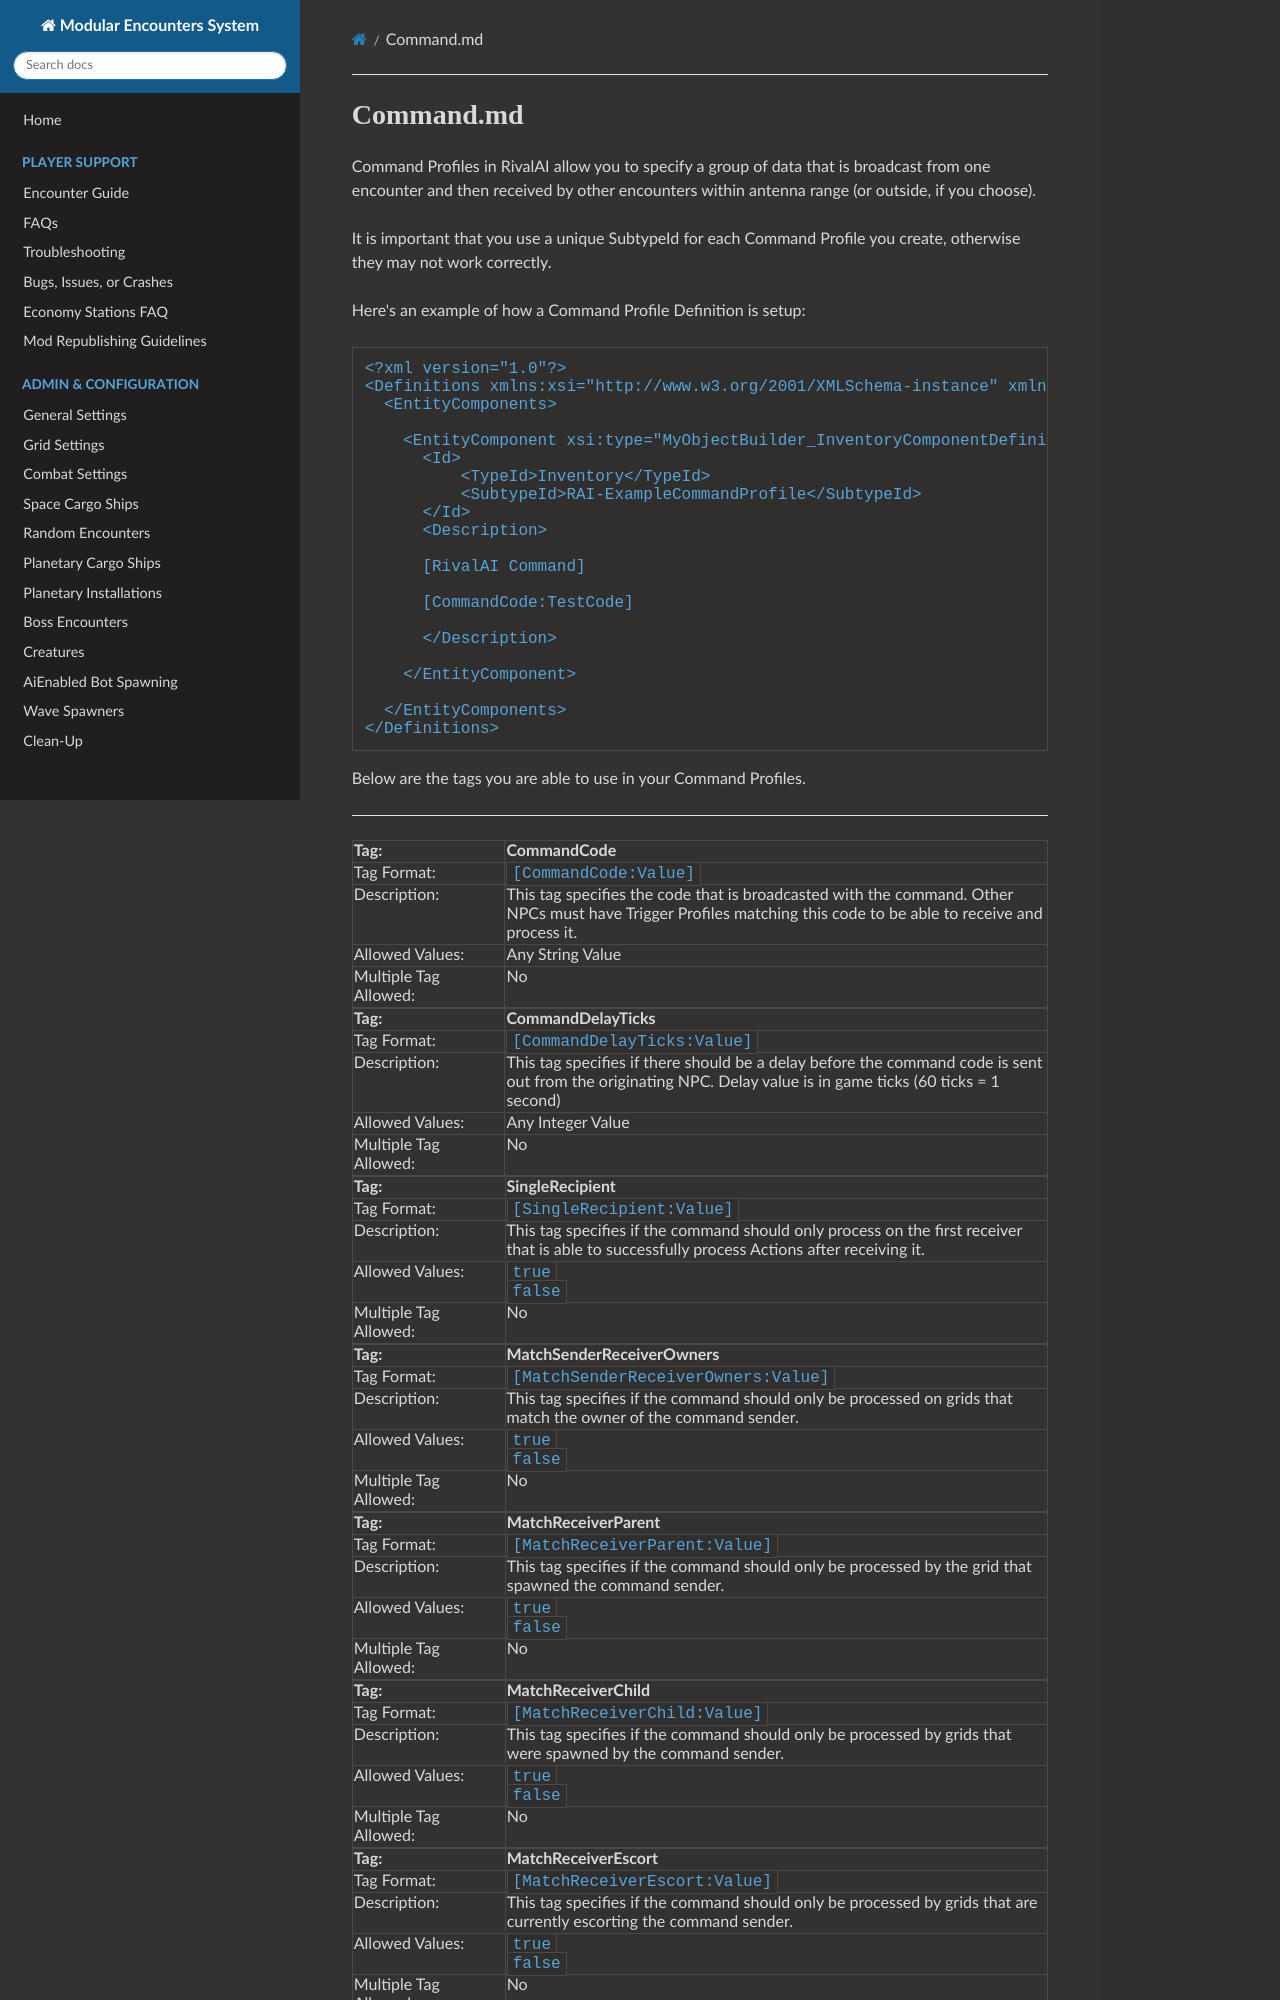

repository: MeridiusIX/Modular-Encounters-Systems · page: Command/index.html · generator: mkdocs

#Command.md

Command Profiles in RivalAI allow you to specify a group of data that is broadcast from one encounter and then received by other encounters within antenna range (or outside, if you choose).

It is important that you use a unique SubtypeId for each Command Profile you create, otherwise they may not work correctly.

Here's an example of how a Command Profile Definition is setup:  

```
<?xml version="1.0"?>
<Definitions xmlns:xsi="http://www.w3.org/2001/XMLSchema-instance" xmlns:xsd="http://www.w3.org/2001/XMLSchema">
  <EntityComponents>

    <EntityComponent xsi:type="MyObjectBuilder_InventoryComponentDefinition">
      <Id>
          <TypeId>Inventory</TypeId>
          <SubtypeId>RAI-ExampleCommandProfile</SubtypeId>
      </Id>
      <Description>

      [RivalAI Command]
      
      [CommandCode:TestCode]
      
      </Description>
      
    </EntityComponent>

  </EntityComponents>
</Definitions>
```

Below are the tags you are able to use in your Command Profiles.

***

<!--CommandCode-->
|Tag:&nbsp;&nbsp;&nbsp;&nbsp;&nbsp;&nbsp;&nbsp;&nbsp;&nbsp;&nbsp;&nbsp;&nbsp;&nbsp;&nbsp;&nbsp;&nbsp;&nbsp;&nbsp;&nbsp;&nbsp;&nbsp;&nbsp;&nbsp;&nbsp;&nbsp;&nbsp;&nbsp;&nbsp;&nbsp;&nbsp;&nbsp;|CommandCode|
|:----|:----|
|Tag Format:|`[CommandCode:Value]`|
|Description:|This tag specifies the code that is broadcasted with the command. Other NPCs must have Trigger Profiles matching this code to be able to receive and process it.|
|Allowed Values:|Any String Value|
|Multiple Tag Allowed:|No|


<!--CommandDelayTicks-->
|Tag:&nbsp;&nbsp;&nbsp;&nbsp;&nbsp;&nbsp;&nbsp;&nbsp;&nbsp;&nbsp;&nbsp;&nbsp;&nbsp;&nbsp;&nbsp;&nbsp;&nbsp;&nbsp;&nbsp;&nbsp;&nbsp;&nbsp;&nbsp;&nbsp;&nbsp;&nbsp;&nbsp;&nbsp;&nbsp;&nbsp;&nbsp;|CommandDelayTicks|
|:----|:----|
|Tag Format:|`[CommandDelayTicks:Value]`|
|Description:|This tag specifies if there should be a delay before the command code is sent out from the originating NPC. Delay value is in game ticks (60 ticks = 1 second)|
|Allowed Values:|Any Integer Value|
|Multiple Tag Allowed:|No|

<!--SingleRecipient-->
|Tag:&nbsp;&nbsp;&nbsp;&nbsp;&nbsp;&nbsp;&nbsp;&nbsp;&nbsp;&nbsp;&nbsp;&nbsp;&nbsp;&nbsp;&nbsp;&nbsp;&nbsp;&nbsp;&nbsp;&nbsp;&nbsp;&nbsp;&nbsp;&nbsp;&nbsp;&nbsp;&nbsp;&nbsp;&nbsp;&nbsp;&nbsp;|SingleRecipient|
|:----|:----|
|Tag Format:|`[SingleRecipient:Value]`|
|Description:|This tag specifies if the command should only process on the first receiver that is able to successfully process Actions after receiving it.|
|Allowed Values:|`true`<br>`false`|
|Multiple Tag Allowed:|No|

<!--MatchSenderReceiverOwners-->
|Tag:&nbsp;&nbsp;&nbsp;&nbsp;&nbsp;&nbsp;&nbsp;&nbsp;&nbsp;&nbsp;&nbsp;&nbsp;&nbsp;&nbsp;&nbsp;&nbsp;&nbsp;&nbsp;&nbsp;&nbsp;&nbsp;&nbsp;&nbsp;&nbsp;&nbsp;&nbsp;&nbsp;&nbsp;&nbsp;&nbsp;&nbsp;|MatchSenderReceiverOwners|
|:----|:----|
|Tag Format:|`[MatchSenderReceiverOwners:Value]`|
|Description:|This tag specifies if the command should only be processed on grids that match the owner of the command sender.|
|Allowed Values:|`true`<br>`false`|
|Multiple Tag Allowed:|No|

<!--MatchReceiverParent-->
|Tag:&nbsp;&nbsp;&nbsp;&nbsp;&nbsp;&nbsp;&nbsp;&nbsp;&nbsp;&nbsp;&nbsp;&nbsp;&nbsp;&nbsp;&nbsp;&nbsp;&nbsp;&nbsp;&nbsp;&nbsp;&nbsp;&nbsp;&nbsp;&nbsp;&nbsp;&nbsp;&nbsp;&nbsp;&nbsp;&nbsp;&nbsp;|MatchReceiverParent|
|:----|:----|
|Tag Format:|`[MatchReceiverParent:Value]`|
|Description:|This tag specifies if the command should only be processed by the grid that spawned the command sender.|
|Allowed Values:|`true`<br>`false`|
|Multiple Tag Allowed:|No|

<!--MatchReceiverChild-->
|Tag:&nbsp;&nbsp;&nbsp;&nbsp;&nbsp;&nbsp;&nbsp;&nbsp;&nbsp;&nbsp;&nbsp;&nbsp;&nbsp;&nbsp;&nbsp;&nbsp;&nbsp;&nbsp;&nbsp;&nbsp;&nbsp;&nbsp;&nbsp;&nbsp;&nbsp;&nbsp;&nbsp;&nbsp;&nbsp;&nbsp;&nbsp;|MatchReceiverChild|
|:----|:----|
|Tag Format:|`[MatchReceiverChild:Value]`|
|Description:|This tag specifies if the command should only be processed by grids that were spawned by the command sender.|
|Allowed Values:|`true`<br>`false`|
|Multiple Tag Allowed:|No|

<!--MatchReceiverEscort-->
|Tag:&nbsp;&nbsp;&nbsp;&nbsp;&nbsp;&nbsp;&nbsp;&nbsp;&nbsp;&nbsp;&nbsp;&nbsp;&nbsp;&nbsp;&nbsp;&nbsp;&nbsp;&nbsp;&nbsp;&nbsp;&nbsp;&nbsp;&nbsp;&nbsp;&nbsp;&nbsp;&nbsp;&nbsp;&nbsp;&nbsp;&nbsp;|MatchReceiverEscort|
|:----|:----|
|Tag Format:|`[MatchReceiverEscort:Value]`|
|Description:|This tag specifies if the command should only be processed by grids that are currently escorting the command sender.|
|Allowed Values:|`true`<br>`false`|
|Multiple Tag Allowed:|No|

<!--MatchReceiverLeader-->
|Tag:&nbsp;&nbsp;&nbsp;&nbsp;&nbsp;&nbsp;&nbsp;&nbsp;&nbsp;&nbsp;&nbsp;&nbsp;&nbsp;&nbsp;&nbsp;&nbsp;&nbsp;&nbsp;&nbsp;&nbsp;&nbsp;&nbsp;&nbsp;&nbsp;&nbsp;&nbsp;&nbsp;&nbsp;&nbsp;&nbsp;&nbsp;|MatchReceiverLeader|
|:----|:----|
|Tag Format:|`[MatchReceiverLeader:Value]`|
|Description:|This tag specifies if the command should only be processed by the grid that the command sender is currently escorting.|
|Allowed Values:|`true`<br>`false`|
|Multiple Tag Allowed:|No|
